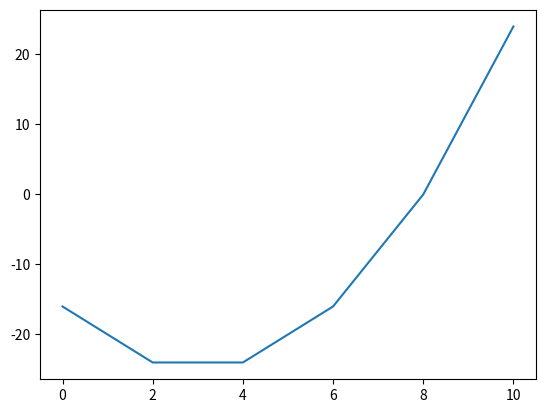

Recreate this plot in Python.
import numpy as np
import matplotlib.pyplot as plt

# let's try to plot a quadtratic funciton
# y = (x-3)^2 - 25 

# first let's get some points for the x axis 
# np.linspace works similar to the range()
# function, but 1) both end points are included, 
# 2) the last parameter states
# how many values we want, not the interval
x = np.linspace(0, 10.0, 6)

# now we calculate the corresponding y values 
y = (x-3)**2 - 25 

#finally, plot the graph and show it 
plt.plot(x, y)
plt.show()